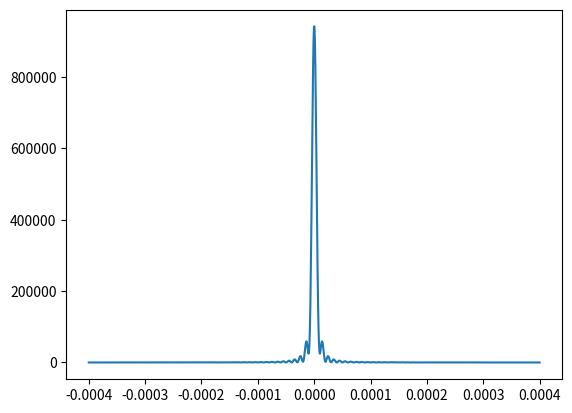

This chart was generated by the following Python code:
"""

fresnel: 

        functions: 
             goFromTo: calculates the phase shift matrix
 

"""

__author__ = "Manuel Sanchez del Rio"
__contact__ = "srio@esrf.eu"
__copyright = "ESRF, 2012"

import numpy, math

def goFromTo(source,image,distance=1.0,lensF=None,wavelength=1e-10):
    distance = numpy.array(distance)
    x1 = numpy.outer(source,numpy.ones(image.size))
    x2 = numpy.outer(numpy.ones(source.size),image)
    r = numpy.sqrt( numpy.power(x1-x2,2) + numpy.power(distance,2) )
    # add lens at the image plane
    if lensF != None:
      r = r - numpy.power(x1-x2,2)/lensF
    wavenumber = numpy.pi*2/wavelength
    return numpy.exp(1.j * wavenumber *  r)

if __name__ == '__main__':
    
    wavelength   =   1e-10
    sourcesize   =   10e-6
    detsize = 0.8e-3
    #wavelength   =   500e-9
    #sourcesize   =   1e-3
    #detsize = 4e-3

    sourcepoints = 1000
    detpoints =  1000
    distance =   1.00
    lensF        =   None
    
    position1x = numpy.linspace(-sourcesize/2,sourcesize/2,sourcepoints)
    position2x = numpy.linspace(-detsize/2,detsize/2,detpoints)
    
    fields12 = goFromTo(position1x,position2x,distance, \
        lensF=lensF,wavelength=wavelength)
    print ("Shape of fields12: ",fields12.shape)

    #prepare results
    fieldComplexAmplitude = numpy.dot(numpy.ones(sourcepoints),fields12)
    print ("Shape of Complex U: ",fieldComplexAmplitude.shape)
    print ("Shape of position1x: ",position1x.shape)
    fieldIntensity = numpy.power(numpy.abs(fieldComplexAmplitude),2)
    fieldPhase = numpy.arctan2(numpy.real(fieldComplexAmplitude), \
                               numpy.imag(fieldComplexAmplitude))
    
    #plots
    from matplotlib import pylab as plt

    plt.figure(1)
    plt.plot(position2x,fieldIntensity)

    plt.xlabel="Z [m]"
    plt.ylabel="Intensity [a.u.]"
    plt.title="Coherent source "
    plt.show()

    #
    # write spec formatted file
    #

    f = open('kirchhoff.spec', 'w')

    header="#F kirchhoff.spec \n\n#S  1 kirchhoff \n#N 3 \n"+\
           "#L Z[m]  intensityCoh  phaseCoh\n"
    f.write(header)
    
    for i in range(detpoints):
       out = numpy.array((position2x[i],  fieldIntensity[i], \
              fieldPhase[i]))
       f.write( ("%20.11e "*out.size+"\n") % tuple( out.tolist())  )
    
    f.close()
    print ("File written to disk: kirchhoff.spec")
